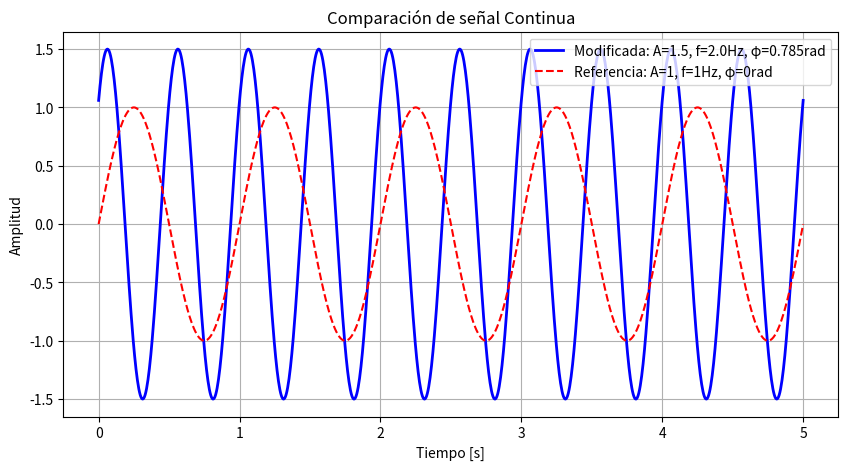
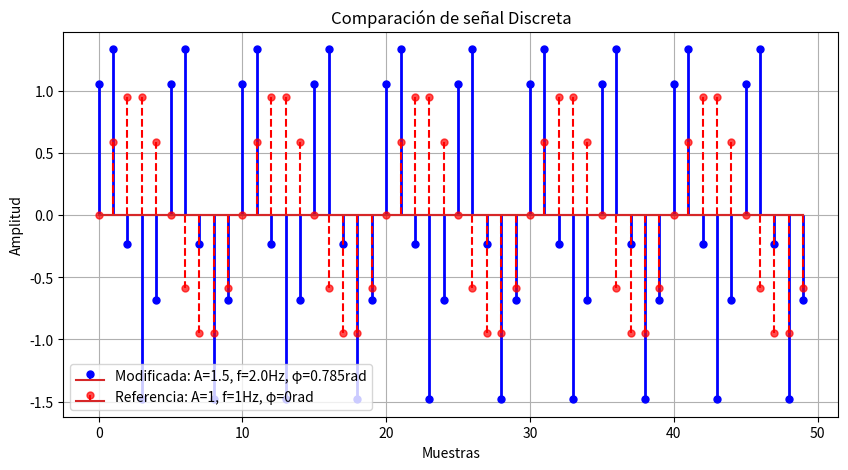

Generate these figures, in order, with matplotlib:
import numpy as np
import matplotlib.pyplot as plt

def generar_senal_continua(amplitud, frecuencia, fase, tiempo_inicio=0, tiempo_fin=5, puntos=1000):
    tiempo = np.linspace(tiempo_inicio, tiempo_fin, puntos)
    señal = amplitud * np.sin(2 * np.pi * frecuencia * tiempo + fase)
    return tiempo, señal

def generar_senal_discreta(amplitud, frecuencia, fase, muestras=50):
    n = np.arange(muestras)
    señal = amplitud * np.sin(2 * np.pi * frecuencia * n / 10 + fase)
    return n, señal

#Aqui se comparan esas dos señales, la modificada y una señal de referencia
def graficar_comparativa(t, señal, params, es_discreta=False):
    gen_senal = generar_senal_discreta if es_discreta else generar_senal_continua
    t_ref, señal_ref = gen_senal(1.0, 1.0, 0.0)  #valores fijos para la señal

    plt.figure(figsize=(10, 5))
    title = 'Comparación de señal' + (' Discreta' if es_discreta else ' Continua')
    x_label = 'Muestras' if es_discreta else 'Tiempo [s]'

    if es_discreta:
        #se grafica esa señal discreta modificada
        markerline, stemlines, _ = plt.stem(t, señal, 'b-', markerfmt='bo',
            label=f'Modificada: A={params["amplitud"]}, f={params["frecuencia"]}Hz, φ={params["fase"]}rad')
        plt.setp(stemlines, 'linewidth', 2)
        plt.setp(markerline, 'markersize', 5)

        #se grafica la señal discreta de referencia
        markerline_ref, stemlines_ref, _ = plt.stem(t_ref, señal_ref, 'r--', markerfmt='ro',
            label='Referencia: A=1, f=1Hz, φ=0rad')
        plt.setp(stemlines_ref, 'linewidth', 1.5)
        plt.setp(markerline_ref, 'markersize', 5, 'alpha', 0.7)
    else:
        #se grafica la señal continua modificada
        plt.plot(t, señal, 'b-', linewidth=2,
            label=f'Modificada: A={params["amplitud"]}, f={params["frecuencia"]}Hz, φ={params["fase"]}rad')

        #se grafica esa señal continua de referencia
        plt.plot(t_ref, señal_ref, 'r--', linewidth=1.5,
            label='Referencia: A=1, f=1Hz, φ=0rad')

    #para las etiquetas, leyenda y rejilla
    plt.title(title)
    plt.xlabel(x_label)
    plt.ylabel('Amplitud')
    plt.legend()
    plt.grid(True)
    plt.show()

#esta funcion aqui llama a las funciones flotanes para generar y graficar las señales continua y discreta
def ejecutar_tarea_3(amplitud_str, frecuencia_str, fase_str):
    try:
        #se convierten lo que son losd parametros a numeros para poder operar con ellos
        params = {
            "amplitud": float(amplitud_str),
            "frecuencia": float(frecuencia_str),
            "fase": float(fase_str)
        }

        #se genera la señal continua con los parametros indicados
        t, señal_cont = generar_senal_continua(**params)

        #se genera la señal discreta con los mismos parametros de la continua
        n, señal_disc = generar_senal_discreta(**params)

        #se grafican ambas señales comparandolas con la señal de referencia
        graficar_comparativa(t, señal_cont, params)
        graficar_comparativa(n, señal_disc, params, es_discreta=True)

    except ValueError:
        #si hay error en la conversion en los parametros flotantes, se muestran estos mensjaes
        print("\nERROR: Parámetros deben ser números válidos")
        print("uso: python main.py tarea_3 amplitud frecuencia fase")
        print("ejemplo: python main.py tarea_3 1.5 2.0 0.785\n")

#se ejecuta si el archivo se corre desde la terminal
if __name__ == "__main__":
    import sys
    if len(sys.argv) == 4:
        ejecutar_tarea_3(*sys.argv[1:4])
    else:
        print("usando valores por defecto (1.5, 2.0, 0.785)")
        ejecutar_tarea_3("1.5", "2.0", "0.785")
